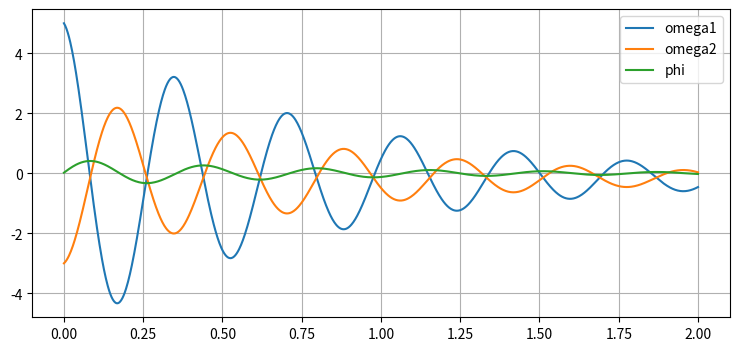

Write Python code to recreate this figure.
import numpy as np
import matplotlib.pyplot as plt
from scipy.linalg import expm

J1,J2,k,c=0.05,0.09,10.0,0.08
A=np.array([[-c/J1,c/J1,-k/J1],[c/J2,-c/J2,k/J2],[1,-1,0]])
B=np.array([[1/J1],[0],[0]])
lam,V=np.linalg.eig(A)
print('Eigenvalues:'); print(lam)


x0=np.array([5.0,-3.0,0.02])
coeff=np.linalg.solve(V,x0)
for i,(la,ci) in enumerate(zip(lam,coeff)):
    print(f'Mode {i}: lambda={la:.4f}, coefficient={ci:.4f}')

t=np.linspace(0,2,1000)
X=np.array([expm(A*ti)@x0 for ti in t])
plt.figure(figsize=(9,4)); plt.plot(t,X); plt.legend(['omega1','omega2','phi']); plt.grid(True); plt.show()


def obsv(A,C): return np.vstack([C,C@A,C@A@A])
for name,C in {
    'motor speed':np.array([[1,0,0.]]),
    'load speed':np.array([[0,1,0.]]),
    'shaft twist':np.array([[0,0,1.]])}.items():
    O=obsv(A,C)
    print(name, 'rank=',np.linalg.matrix_rank(O),'cond=',np.linalg.cond(O))


def ctrb(A,B): return np.hstack([B,A@B,A@A@B])
for name,Bi in {'motor torque':np.array([[1/J1],[0],[0]]),'load torque':np.array([[0],[1/J2],[0]])}.items():
    Ctr=ctrb(A,Bi)
    print(name,'rank=',np.linalg.matrix_rank(Ctr),'cond=',np.linalg.cond(Ctr))

W=np.linalg.inv(V)
print('Modal input coupling W B:'); print(W@B)
